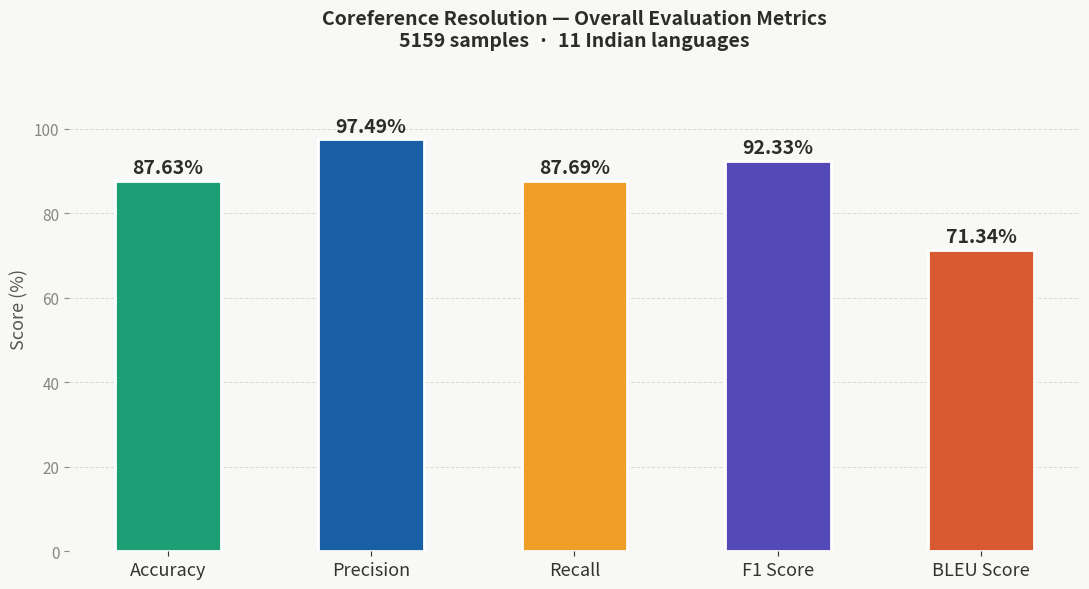

Reproduce this figure in Python.
"""
Graph 1 — Overall Metrics
File: graph1_overall_metrics.py
Run:  python graph1_overall_metrics.py
"""
import matplotlib; matplotlib.use('Agg')
import matplotlib.pyplot as plt

metrics = ['Accuracy', 'Precision', 'Recall', 'F1 Score', 'BLEU Score']
values  = [87.63,       97.49,       87.69,    92.33,      71.34]
colors  = ['#1D9E75',  '#185FA5',  '#EF9F27', '#534AB7',  '#D85A30']

fig, ax = plt.subplots(figsize=(11, 6))
fig.patch.set_facecolor('#F8F8F6')
ax.set_facecolor('#F8F8F6')

bars = ax.bar(metrics, values, color=colors, width=0.52,
              edgecolor='white', linewidth=2, zorder=3)

for bar, val in zip(bars, values):
    ax.text(bar.get_x()+bar.get_width()/2, bar.get_height()+0.9,
            f'{val:.2f}%', ha='center', va='bottom',
            fontsize=14, fontweight='bold', color='#2C2C2A')

for y in [20,40,60,80,100]:
    ax.axhline(y, color='#DDDBD4', linewidth=0.7, linestyle='--', zorder=1)

ax.set_ylim(0, 115)
ax.set_ylabel('Score (%)', fontsize=13, color='#555552')
ax.set_title('Coreference Resolution — Overall Evaluation Metrics\n5159 samples  ·  11 Indian languages',
             fontsize=14, fontweight='bold', color='#2C2C2A', pad=14)
ax.tick_params(axis='x', labelsize=13, colors='#333330')
ax.tick_params(axis='y', labelsize=11, colors='#888780')
ax.set_yticks(range(0,101,20))
ax.spines[['top','right','left','bottom']].set_visible(False)
plt.tight_layout()
plt.savefig('graph1_overall_metrics.png',
            dpi=180, bbox_inches='tight', facecolor='#F8F8F6')
print("Saved graph1")
